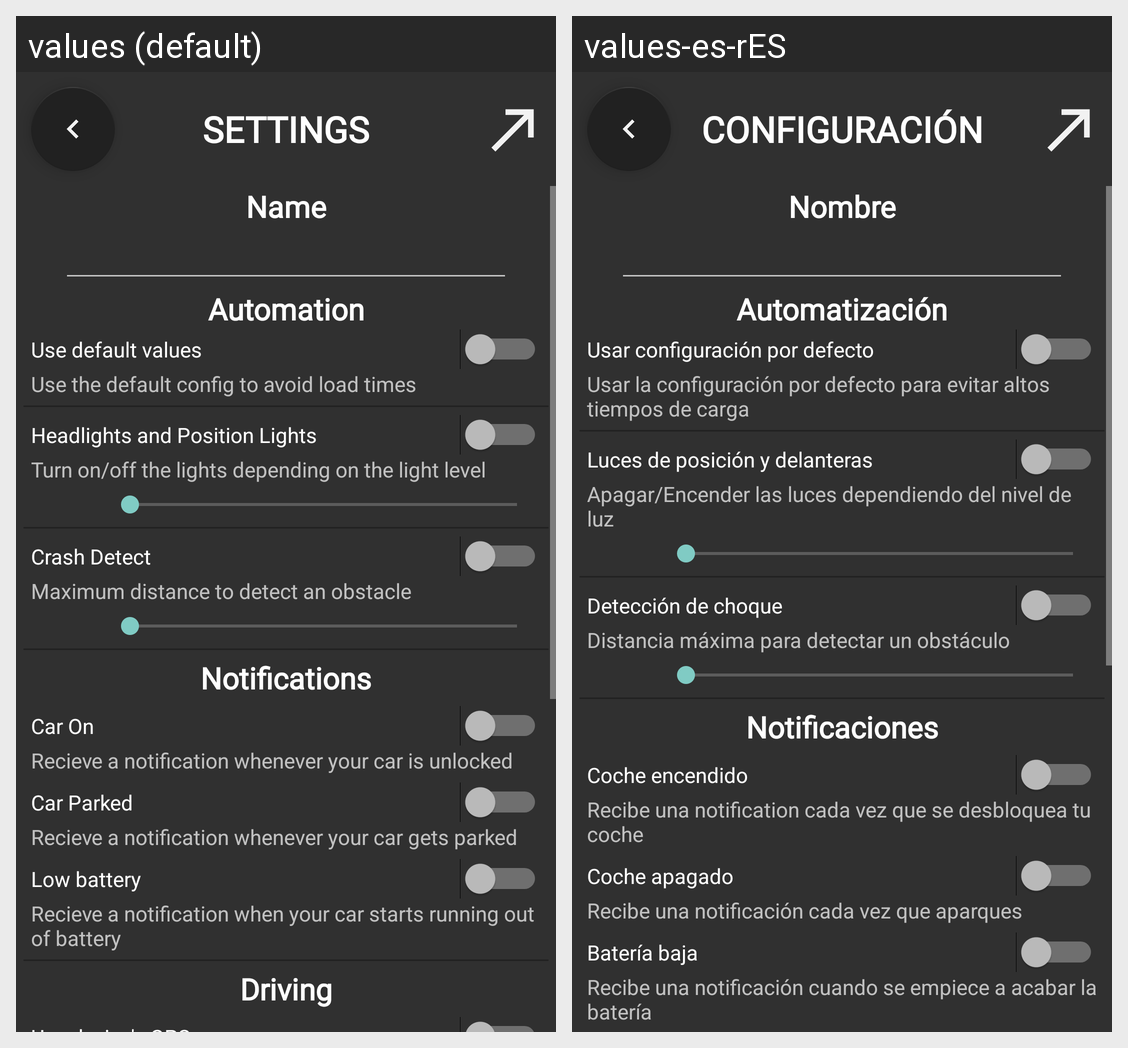

Locale-by-locale string values for the Android screen shown in this grid:
Android screen res/layout/activity_settings.xml rendered under 2 locales, left to right: values (default), values-es-rES. Device: Nexus 5 (rendered at 1080×1920; each locale shown at half size, 540×960, under a caption strip naming it); theme MainActStyle.
Strings drawn on this screen, with the default value and each locale's value (text and hints the layout hard-codes, and strings that could not be matched under every locale, appear in the picture but are not listed):

option_settings
  values: Settings
  values-es-rES: Configuración

settings_name
  values: Name
  values-es-rES: Nombre

settings_auto
  values: Automation
  values-es-rES: Automatización

settings_default
  values: Use default values
  values-es-rES: Usar configuración por defecto

settings_default_config
  values: Use the default config to avoid load times
  values-es-rES: Usar la configuración por defecto para evitar altos tiempos de carga

settings_lights
  values: Headlights and Position Lights
  values-es-rES: Luces de posición y delanteras

settings_lights_desc
  values: Turn on/off the lights depending on the light level
  values-es-rES: Apagar/Encender las luces dependiendo del nivel de luz

settings_stop
  values: Crash Detect
  values-es-rES: Detección de choque

settings_stop_desc
  values: Maximum distance to detect an obstacle
  values-es-rES: Distancia máxima para detectar un obstáculo

settings_notif
  values: Notifications
  values-es-rES: Notificaciones

settings_on
  values: Car On
  values-es-rES: Coche encendido

settings_on_desc
  values: Recieve a notification whenever your car is unlocked
  values-es-rES: Recibe una notification cada vez que se desbloquea tu coche

settings_parked
  values: Car Parked
  values-es-rES: Coche apagado

settings_parked_desc
  values: Recieve a notification whenever your car gets parked
  values-es-rES: Recibe una notificación cada vez que aparques

settings_low_battery
  values: Low battery
  values-es-rES: Batería baja

settings_low_battery_desc
  values: Recieve a notification when your car starts running out of battery
  values-es-rES: Recibe una notificación cuando se empiece a acabar la batería
